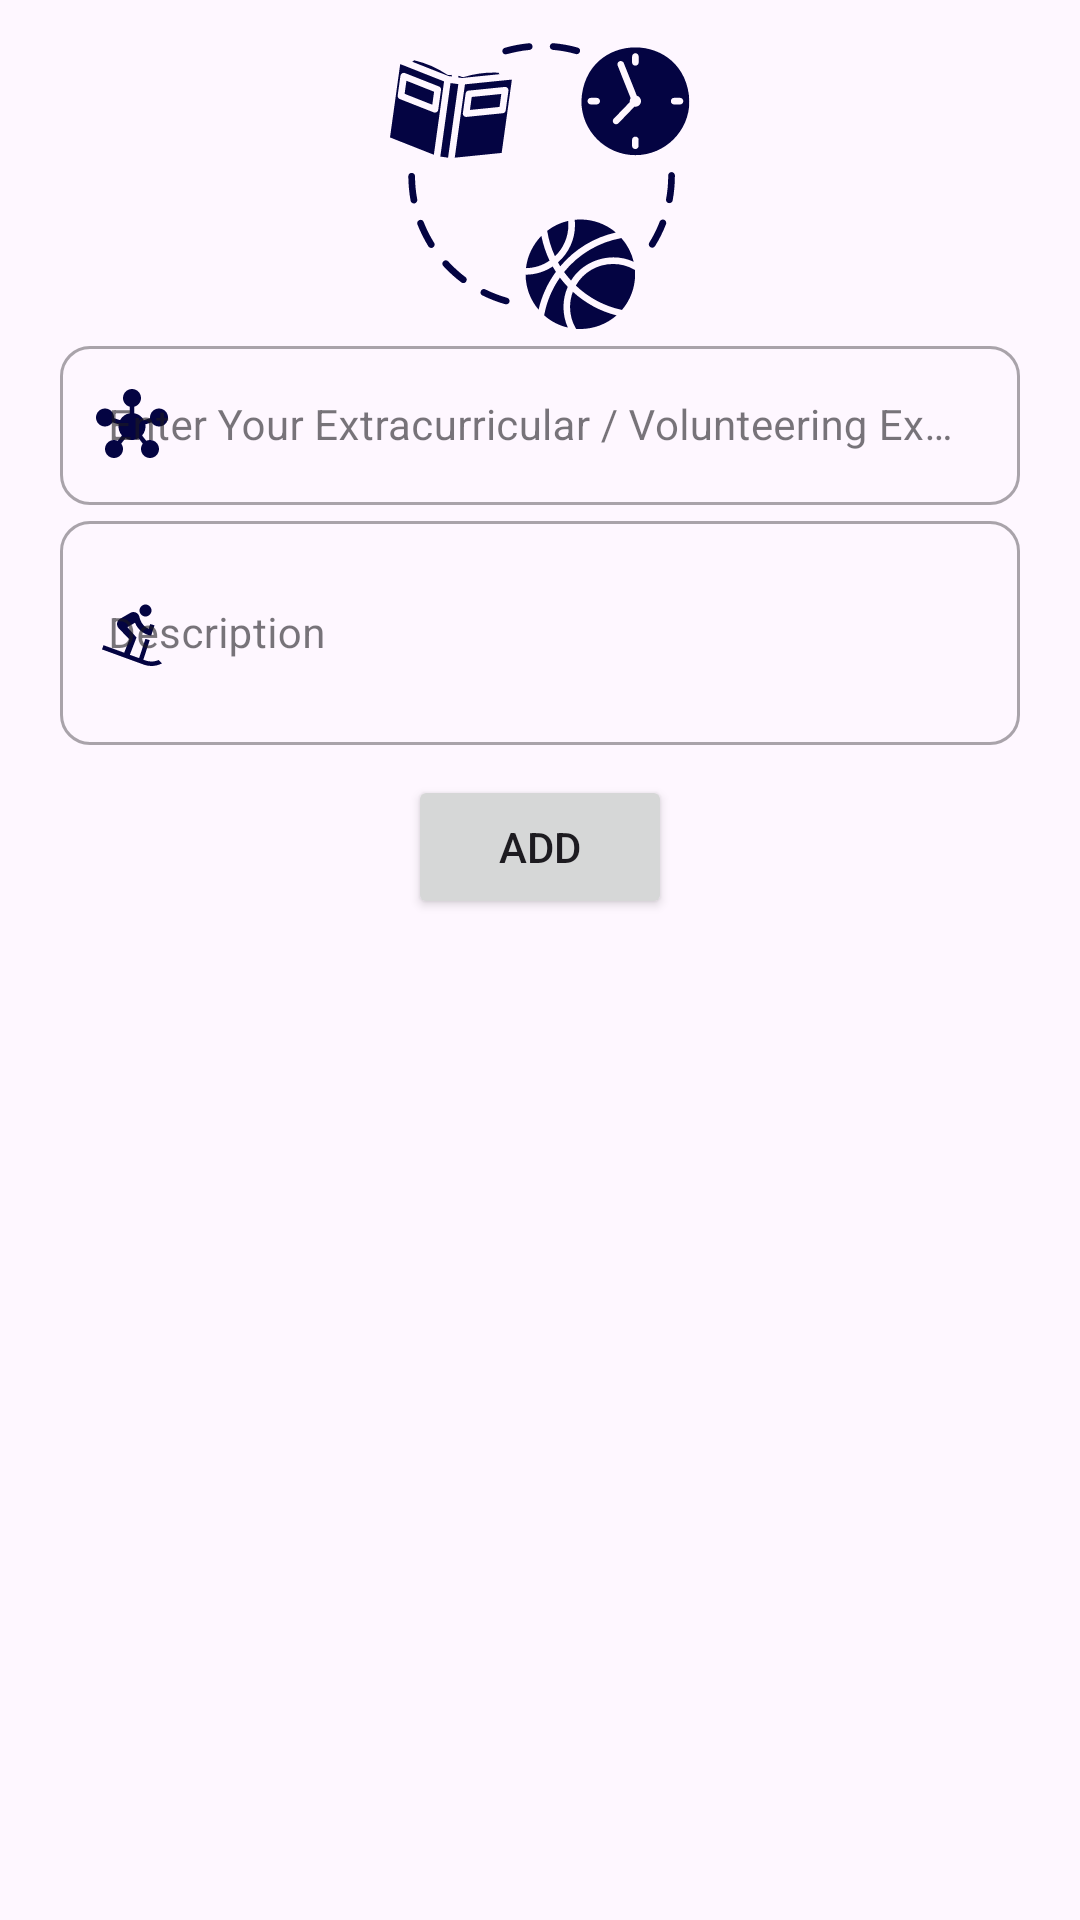

Layout XML and referenced resources for this Android screen:
<!-- AndroidManifest.xml: application theme Theme.BioCraft -->
<!-- res/layout/add_extracurricular_activity_drawerlayout.xml -->
<?xml version="1.0" encoding="utf-8"?>
<LinearLayout xmlns:android="http://schemas.android.com/apk/res/android"
    android:layout_width="match_parent"
    xmlns:app="http://schemas.android.com/apk/res-auto"
    android:orientation="vertical"
    android:layout_height="wrap_content">
    <ImageView
        android:layout_width="100dp"
        android:layout_marginTop="10dp"
        android:src="@drawable/ic_extracurricular"
        android:layout_gravity="center"
        android:layout_height="100dp"/>
    <com.google.android.material.textfield.TextInputLayout
        android:layout_marginHorizontal="20dp"
        android:layout_width="match_parent"
        android:hint="Enter Your Extracurricular / Volunteering Experience"
        app:startIconDrawable="@drawable/ic_activities"
        app:boxCornerRadiusBottomEnd="10dp"
        app:boxCornerRadiusBottomStart="10dp"
        app:startIconTint="?attr/colorPrimary"
        app:boxCornerRadiusTopEnd="10dp"
        app:boxCornerRadiusTopStart="10dp"
        style="@style/Widget.MaterialComponents.TextInputLayout.OutlinedBox"
        android:layout_height="wrap_content">
        <com.google.android.material.textfield.TextInputEditText
            android:layout_width="match_parent"
            android:textSize="14sp"
            android:id="@+id/etactivityname"
            android:inputType="text"
            android:layout_height="match_parent"/>
    </com.google.android.material.textfield.TextInputLayout>
    <com.google.android.material.textfield.TextInputLayout
        android:layout_marginHorizontal="20dp"
        android:layout_width="match_parent"
        android:hint="Description"
        app:startIconDrawable="@drawable/ic_skills"
        app:boxCornerRadiusBottomEnd="10dp"
        app:boxCornerRadiusBottomStart="10dp"
        app:startIconTint="?attr/colorPrimary"
        app:boxCornerRadiusTopEnd="10dp"
        app:boxCornerRadiusTopStart="10dp"
        style="@style/Widget.MaterialComponents.TextInputLayout.OutlinedBox"
        android:layout_height="80dp">
        <com.google.android.material.textfield.TextInputEditText
            android:layout_width="match_parent"
            android:textSize="14sp"
            android:id="@+id/etextracurrdescription"
            android:inputType="text"
            android:layout_height="match_parent"/>
    </com.google.android.material.textfield.TextInputLayout>
    <Button
        android:layout_marginTop="10dp"
        android:layout_width="wrap_content"
        android:text="ADD"
        android:layout_gravity="center"
        android:id="@+id/btn_saveactivity"
        android:layout_height="wrap_content"/>
</LinearLayout>
<!-- resources referenced by this layout -->
<resources>
  <!-- drawable ic_activities (drawable) -->
  <vector android:height="24dp" android:tint="#040442"
      android:viewportHeight="24" android:viewportWidth="24"
      android:width="24dp" xmlns:android="http://schemas.android.com/apk/res/android">
      <path android:fillColor="@android:color/white" android:pathData="M8.4,18.2C8.78,18.7 9,19.32 9,20c0,1.66 -1.34,3 -3,3s-3,-1.34 -3,-3s1.34,-3 3,-3c0.44,0 0.85,0.09 1.23,0.26l1.41,-1.77c-0.92,-1.03 -1.29,-2.39 -1.09,-3.69l-2.03,-0.68C4.98,11.95 4.06,12.5 3,12.5c-1.66,0 -3,-1.34 -3,-3s1.34,-3 3,-3s3,1.34 3,3c0,0.07 0,0.14 -0.01,0.21l2.03,0.68c0.64,-1.21 1.82,-2.09 3.22,-2.32l0,-2.16C9.96,5.57 9,4.4 9,3c0,-1.66 1.34,-3 3,-3s3,1.34 3,3c0,1.4 -0.96,2.57 -2.25,2.91v2.16c1.4,0.23 2.58,1.11 3.22,2.32l2.03,-0.68C18,9.64 18,9.57 18,9.5c0,-1.66 1.34,-3 3,-3s3,1.34 3,3s-1.34,3 -3,3c-1.06,0 -1.98,-0.55 -2.52,-1.37l-2.03,0.68c0.2,1.29 -0.16,2.65 -1.09,3.69l1.41,1.77C17.15,17.09 17.56,17 18,17c1.66,0 3,1.34 3,3s-1.34,3 -3,3s-3,-1.34 -3,-3c0,-0.68 0.22,-1.3 0.6,-1.8l-1.41,-1.77c-1.35,0.75 -3.01,0.76 -4.37,0L8.4,18.2z"/>
  </vector>
  <!-- drawable ic_extracurricular: vector/xml drawable (drawable, 6072 chars, omitted) -->
  <!-- drawable ic_skills (drawable) -->
  <vector android:height="24dp" android:tint="#040442"
      android:viewportHeight="24" android:viewportWidth="24"
      android:width="24dp" xmlns:android="http://schemas.android.com/apk/res/android">
      <path android:fillColor="@android:color/white" android:pathData="M18.5,4.5c0,1.1 -0.9,2 -2,2s-2,-0.9 -2,-2s0.9,-2 2,-2S18.5,3.4 18.5,4.5zM15.78,20.9l0.76,0.27c0.62,0.21 1.27,0.33 1.96,0.33c0.84,0 1.65,-0.18 2.38,-0.5L22,22.13C20.95,22.68 19.76,23 18.5,23c-0.86,0 -1.68,-0.14 -2.45,-0.41L2,17.47l0.5,-1.41l6.9,2.51l1.72,-4.44L7.55,10.4C6.66,9.46 6.88,7.93 8,7.28l3.48,-2.01c1.1,-0.64 2.52,-0.1 2.91,1.11l0.33,1.08c0.44,1.42 1.48,2.57 2.83,3.14L18.07,9l1.43,0.46l-1.12,3.45c-2.45,-0.4 -4.48,-2.07 -5.38,-4.32l-2.53,1.45l3.03,3.46l-2.22,5.76l3.09,1.12l2.1,-6.44h0l0,0c0.46,0.18 0.94,0.31 1.44,0.41L15.78,20.9z"/>
  </vector>
  <style name="Theme.BioCraft" parent="Base.Theme.BioCraft" />
  <style name="Base.Theme.BioCraft" parent="Theme.Material3.DayNight.NoActionBar">
          
           <item name="colorPrimary">@color/darkblue</item>
      </style>
  <color name="darkblue">#040442</color>
</resources>
